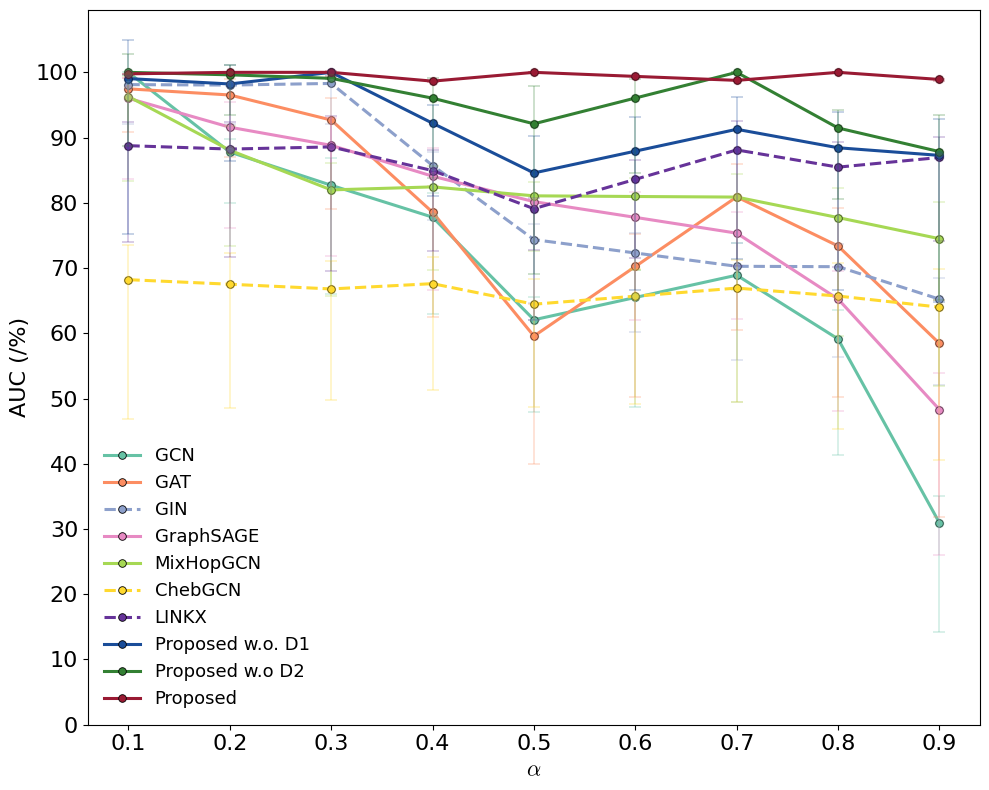
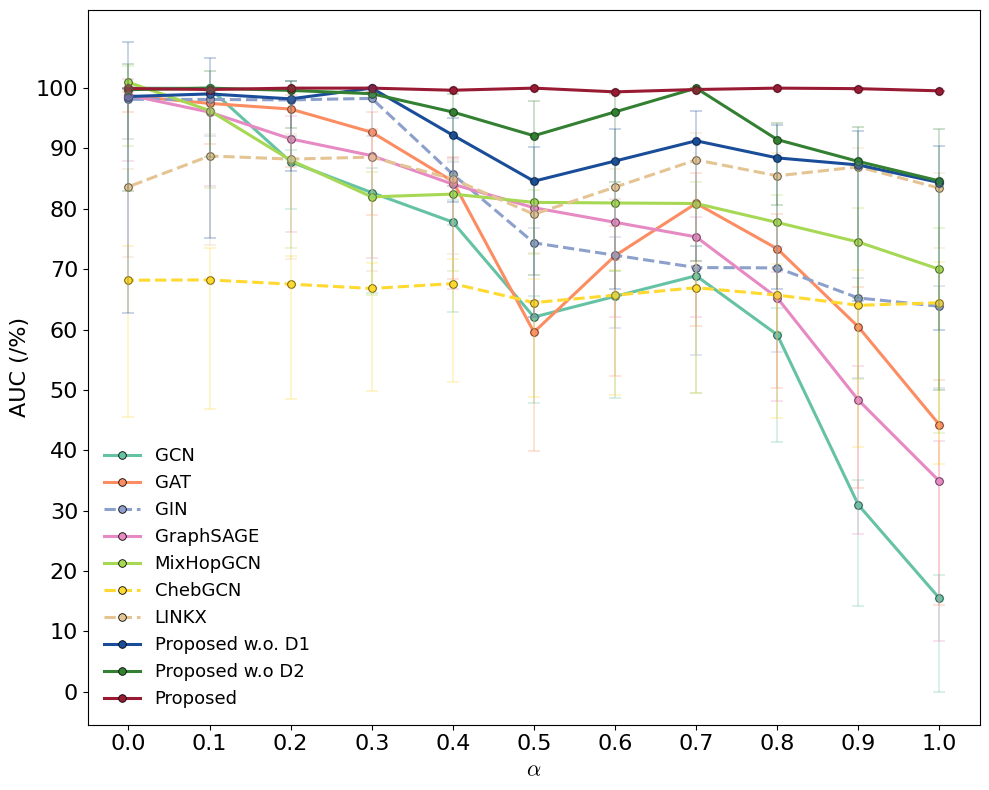

The script that saved these images, in order:
import matplotlib.pyplot as plt
import numpy as np
from scipy.interpolate import interp1d
from collections import defaultdict
import seaborn as sns
import matplotlib as mpl

# === Academic font setup ===
import matplotlib as mpl
mpl.rcParams['font.family'] = 'serif'
mpl.rcParams['font.serif'] = ['Computer Modern']
mpl.rcParams['mathtext.fontset'] = 'cm'  # Ensures LaTeX-style math


# === Raw data ===
raw_data = [
    ("GCN", [1.0, 0.9, 0.8, 0.7, 0.6, 0.5, 0.4, 0.3, 0.2, 0.1, 0.0],
     [15.46, 30.94, 59.13, 68.91, 65.49, 62.07, 77.8, 82.69, 87.78, 99.97, 107.47],
     [19.45, 20.97, 22.18, 24.28, 21.0, 17.71, 18.6, 20.76, 9.81, 0.44, 0.0]),

    ("GAT", [1.0, 0.9, 0.8, 0.7, 0.6, 0.5, 0.4, 0.3, 0.2, 0.1, 0.0],
     [44.21, 58.44, 73.38, 80.91, 70.24, 59.57, 78.55, 92.69, 96.53, 97.47, 98.72],
     [37.37, 33.3, 28.92, 25.42, 24.98, 24.53, 20.16, 17.05, 11.91, 8.35, 3.41]),

    ("GIN", [1.0, 0.9, 0.8, 0.7, 0.6, 0.5, 0.4, 0.3, 0.2, 0.1, 0.0],
     [63.85, 65.23, 70.21, 70.27, 72.31, 74.36, 85.72, 98.3, 98.05, 98.12, 98.15],
     [16.93, 16.52, 17.33, 18.04, 15.07, 12.1, 10.41, 7.85, 7.49, 7.5, 8.24]),

    ("GraphSAGE", [1.0, 0.9, 0.8, 0.7, 0.6, 0.5, 0.4, 0.3, 0.2, 0.1, 0.0],
     [34.86, 48.31, 65.25, 75.35, 77.77, 80.18, 84.08, 88.81, 91.59, 96.02, 98.85],
     [33.07, 27.83, 21.36, 16.51, 19.62, 22.73, 21.79, 21.11, 19.28, 15.38, 13.57]),

    ("MixHopGCN", [1.0, 0.9, 0.8, 0.7, 0.6, 0.5, 0.4, 0.3, 0.2, 0.1, 0.0],
     [69.98, 74.5, 77.74, 80.88, 80.97, 81.07, 82.44, 81.98, 88.06, 96.29, 100.96],
     [33.93, 28.3, 22.72, 17.73, 14.17, 10.61, 15.91, 20.37, 18.27, 16.12, 13.27]),

    ("ChebGCN", [1.0, 0.9, 0.8, 0.7, 0.6, 0.5, 0.4, 0.3, 0.2, 0.1, 0.0],
     [64.44, 64.01, 65.71, 66.93, 65.69, 64.46, 67.61, 66.8, 67.52, 68.22, 68.17],
     [33.4, 29.29, 25.4, 21.85, 20.73, 19.61, 20.45, 21.23, 23.69, 26.68, 28.32]),

    ("LINKX", [1.0, 0.9, 0.8, 0.7, 0.6, 0.5, 0.4, 0.3, 0.2, 0.1, 0.0],
     [83.43, 86.95, 85.47, 88.11, 83.6, 79.1, 84.94, 88.57, 88.24, 88.76, 83.66],
     [12.45, 15.93, 19.09, 22.25, 15.1, 7.95, 15.48, 23.69, 20.64, 18.48, 14.62]),

    ("Proposed w.o. D1", [1.0, 0.9, 0.8, 0.7, 0.6, 0.5, 0.4, 0.3, 0.2, 0.1, 0.0],
     [84.35, 87.27, 88.44, 91.27, 87.92, 84.58, 92.2, 100.0, 98.22, 99.04, 98.61],
     [30.61, 28.18, 27.25, 24.89, 26.51, 28.13, 13.93, 0.16, 14.85, 29.87, 44.76]),

    ("Proposed w.o D2", [1.0, 0.9, 0.8, 0.7, 0.6, 0.5, 0.4, 0.3, 0.2, 0.1, 0.0],
     [84.62, 87.85, 91.47, 100.0, 96.06, 92.11, 96.04, 99.08, 99.62, 100.0, 99.74],
     [43.23, 28.35, 13.6, 0.0, 14.42, 28.84, 15.32, 0.07, 7.71, 14.18, 21.05]),

    ("Proposed", [1.0, 0.9, 0.8, 0.7, 0.6, 0.5, 0.4, 0.3, 0.2, 0.1, 0.0],
     [98.55, 98.91, 100.0, 98.77, 99.38, 100.0, 98.65, 100.0, 100.0, 99.77, 99.94],
     [0.0, 0.22, 0.0, 0.0, 0.0, 0.0, 0.09, 0.79, 0.08, 0.0, 0.14]),
]


# === Interpolation setup ===
new_alpha = np.arange(0.1, 1.0, 0.1)
interpolated_data = defaultdict(dict)

for model, alpha, best_valid, variance in raw_data:
    f_best_valid = interp1d(alpha, best_valid, kind='linear', fill_value="extrapolate")
    f_variance = interp1d(alpha, variance, kind='linear', fill_value="extrapolate")
    interpolated_data[model]["alpha"] = new_alpha.tolist()
    interpolated_data[model]["best_valid"] = f_best_valid(new_alpha).tolist()
    interpolated_data[model]["variance"] = f_variance(new_alpha).tolist()

# === Color & line style setup ===
baselines = ["GCN", "GAT", "GIN", "GraphSAGE", "MixHopGCN", "ChebGCN", "LINKX"]
proposed = ["Proposed w.o. D1", "Proposed w.o D2", "Proposed", "LINKX"]

def is_yellow(rgb):
    r, g, b = rgb
    return r > 0.9 and g > 0.9 and b < 0.6

full_palette = sns.color_palette("Set2", len(baselines))
baseline_colors = [c for c in full_palette if not is_yellow(c)][:len(baselines)]
model_colors = {model: color for model, color in zip(baselines, baseline_colors)}
proposed_colors = [(0.1, 0.3, 0.6), (0.2, 0.5, 0.2), (0.6, 0.1, 0.2), (0.4, 0.2, 0.6)]  # dark blue, dark green, dark red, dark purple
model_colors.update({model: color for model, color in zip(proposed, proposed_colors)})

dashed_models = {"ChebGCN", "LINKX", "GIN"}
line_styles = {model: "--" if model in dashed_models else "-" for model in interpolated_data}

# === Plotting ===
fig, ax = plt.subplots(figsize=(10, 8))

for idx, (model, values) in enumerate(interpolated_data.items()):
    color = model_colors.get(model, f"C{idx}")
    ax.plot(
        values["alpha"],
        values["best_valid"],
        linestyle=line_styles.get(model, "-"),
        linewidth=2.2,
        color=color,
        label=model,
        marker='o',
        markersize=5.5,
        markerfacecolor=color,
        markeredgecolor='black',
        markeredgewidth=0.6
    )

    # Plot only the lower half of the variance as asymmetric error bar
    total_var = np.array(values["variance"])
    lower_var = total_var * 0.8  # 80% 向下
    upper_var = total_var * 0.2  # 20% 向上

    ax.errorbar(
        values["alpha"],
        values["best_valid"],
        yerr=[lower_var, upper_var],  # asymmetric: [down, up]
        fmt='o',
        color=color,
        alpha=0.25,
        capsize=4,
        elinewidth=1.4,
        capthick=1.4
    )


# === Axis and formatting ===
fontsize = 16
ax.set_xlabel(r"$\alpha$", fontsize=fontsize)
ax.set_ylabel("AUC (/%)", fontsize=fontsize)
ax.set_xticks(new_alpha)
ax.set_yticks(np.arange(0, 110, 10))
ax.tick_params(axis='both', labelsize=fontsize)
ax.legend(fontsize=13, loc="lower left", frameon=False, ncol=1)
plt.tight_layout()
plt.savefig("Tri_SYN_Real2.pdf", bbox_inches='tight')
plt.show()
import matplotlib.pyplot as plt
import numpy as np
import seaborn as sns
from collections import defaultdict

# === Define full raw_data with α = 0.6 ===
raw_data = [
    ("GCN", [1.0, 0.9, 0.8, 0.7, 0.6, 0.5, 0.4, 0.3, 0.2, 0.1, 0.0],
     [15.46, 30.94, 59.13, 68.91, 65.49, 62.07, 77.8, 82.69, 87.78, 99.97, 100.00],
     [19.45, 20.97, 22.18, 24.28, 21.0, 17.71, 18.6, 20.76, 9.81, 0.44, 0.0]),

    ("GAT", [1.0, 0.9, 0.8, 0.7, 0.6, 0.5, 0.4, 0.3, 0.2, 0.1, 0.0],
     [44.21, 60.44, 73.38, 80.91, 72.24, 59.57, 84.55, 92.69, 96.53, 97.47, 98.72],
     [37.37, 33.3, 28.92, 25.42, 24.98, 24.53, 20.16, 17.05, 11.91, 8.35, 3.41]),

    ("GIN", [1.0, 0.9, 0.8, 0.7, 0.6, 0.5, 0.4, 0.3, 0.2, 0.1, 0.0],
     [63.85, 65.23, 70.21, 70.27, 72.31, 74.36, 85.72, 98.3, 98.05, 98.12, 98.15],
     [16.93, 16.52, 17.33, 18.04, 15.07, 12.1, 10.41, 7.85, 7.49, 7.5, 8.24]),

    ("GraphSAGE", [1.0, 0.9, 0.8, 0.7, 0.6, 0.5, 0.4, 0.3, 0.2, 0.1, 0.0],
     [34.86, 48.31, 65.25, 75.35, 77.77, 80.18, 84.08, 88.81, 91.59, 96.02, 98.85],
     [33.07, 27.83, 21.36, 16.51, 19.62, 22.73, 21.79, 21.11, 19.28, 15.38, 13.57]),

    ("MixHopGCN", [1.0, 0.9, 0.8, 0.7, 0.6, 0.5, 0.4, 0.3, 0.2, 0.1, 0.0],
     [69.98, 74.5, 77.74, 80.88, 80.97, 81.07, 82.44, 81.98, 88.06, 96.29, 100.96],
     [33.93, 28.3, 22.72, 17.73, 14.17, 10.61, 15.91, 20.37, 18.27, 16.12, 13.27]),

    ("ChebGCN", [1.0, 0.9, 0.8, 0.7, 0.6, 0.5, 0.4, 0.3, 0.2, 0.1, 0.0],
     [64.44, 64.01, 65.71, 66.93, 65.69, 64.46, 67.61, 66.8, 67.52, 68.22, 68.17],
     [33.4, 29.29, 25.4, 21.85, 20.73, 19.61, 20.45, 21.23, 23.69, 26.68, 28.32]),

    ("LINKX", [1.0, 0.9, 0.8, 0.7, 0.6, 0.5, 0.4, 0.3, 0.2, 0.1, 0.0],
     [83.43, 86.95, 85.47, 88.11, 83.6, 79.1, 84.94, 88.57, 88.24, 88.76, 83.66],
     [12.45, 15.93, 19.09, 22.25, 15.1, 7.95, 15.48, 23.69, 20.64, 18.48, 14.62]),

    ("Proposed w.o. D1", [1.0, 0.9, 0.8, 0.7, 0.6, 0.5, 0.4, 0.3, 0.2, 0.1, 0.0],
     [84.35, 87.27, 88.44, 91.27, 87.92, 84.58, 92.2, 100.0, 98.22, 99.04, 98.61],
     [30.61, 28.18, 27.25, 24.89, 26.51, 28.13, 13.93, 0.16, 14.85, 29.87, 44.76]),

    ("Proposed w.o D2", [1.0, 0.9, 0.8, 0.7, 0.6, 0.5, 0.4, 0.3, 0.2, 0.1, 0.0],
     [84.62, 87.85, 91.47, 100.0, 96.06, 92.11, 96.04, 99.08, 99.62, 100.0, 99.74],
     [43.23, 28.35, 13.6, 0.0, 14.42, 28.84, 15.32, 0.07, 7.71, 14.18, 21.05]),

    ("Proposed", [1.0, 0.9, 0.8, 0.7, 0.6, 0.5, 0.4, 0.3, 0.2, 0.1, 0.0],
     [99.55, 99.91, 100.0, 99.77, 99.38, 100.0, 99.65, 100.0, 100.0, 99.77, 99.94],
     [0.0, 0.22, 0.0, 0.0, 0.0, 0.0, 0.09, 0.79, 0.08, 0.0, 0.14]),
]

# === Prepare and plot ===
plot_data = defaultdict(dict)
for model, alpha, best_valid, variance in raw_data:
    plot_data[model]["alpha"] = alpha
    plot_data[model]["best_valid"] = best_valid
    plot_data[model]["variance"] = variance

baselines = ["GCN", "GAT", "GIN", "GraphSAGE", "MixHopGCN", "ChebGCN", "LINKX"]
proposed = ["Proposed w.o. D1", "Proposed w.o D2", "Proposed"]

def is_yellow(rgb): return rgb[0] > 0.9 and rgb[1] > 0.9 and rgb[2] < 0.6
palette = sns.color_palette("Set2", len(baselines))
baseline_colors = [c for c in palette if not is_yellow(c)][:len(baselines)]
model_colors = {m: c for m, c in zip(baselines, baseline_colors)}
proposed_colors = [(0.1, 0.3, 0.6), (0.2, 0.5, 0.2), (0.6, 0.1, 0.2)]
model_colors.update({m: c for m, c in zip(proposed, proposed_colors)})

dashed_models = {"ChebGCN", "LINKX", "GIN"}
line_styles = {m: "--" if m in dashed_models else "-" for m in plot_data}

fig, ax = plt.subplots(figsize=(10, 8))

for idx, (model, values) in enumerate(plot_data.items()):
    color = model_colors.get(model, f"C{idx}")
    alphas = values["alpha"]
    scores = values["best_valid"]
    variances = values["variance"]

    ax.plot(
        alphas, scores,
        linestyle=line_styles.get(model, "-"),
        linewidth=2.2, color=color,
        label=model, marker='o',
        markersize=5.5, markerfacecolor=color,
        markeredgecolor='black', markeredgewidth=0.6
    )

    lower_var = np.array(variances) * 0.8
    upper_var = np.array(variances) * 0.2

    ax.errorbar(
        alphas, scores, yerr=[lower_var, upper_var],
        fmt='o', color=color, alpha=0.25,
        capsize=4, elinewidth=1.4, capthick=1.4
    )

fontsize = 16
ax.set_xlabel(r"$\alpha$", fontsize=fontsize)
ax.set_ylabel("AUC (/%)", fontsize=fontsize)
ax.set_xticks(sorted(set(alphas)))
ax.set_yticks(np.arange(0, 110, 10))
ax.tick_params(axis='both', labelsize=fontsize)
ax.legend(fontsize=13, loc="lower left", frameon=False, ncol=1)
plt.tight_layout()
plt.savefig("Tri_SYN_Real2_ALL.pdf", bbox_inches='tight')
plt.show()
